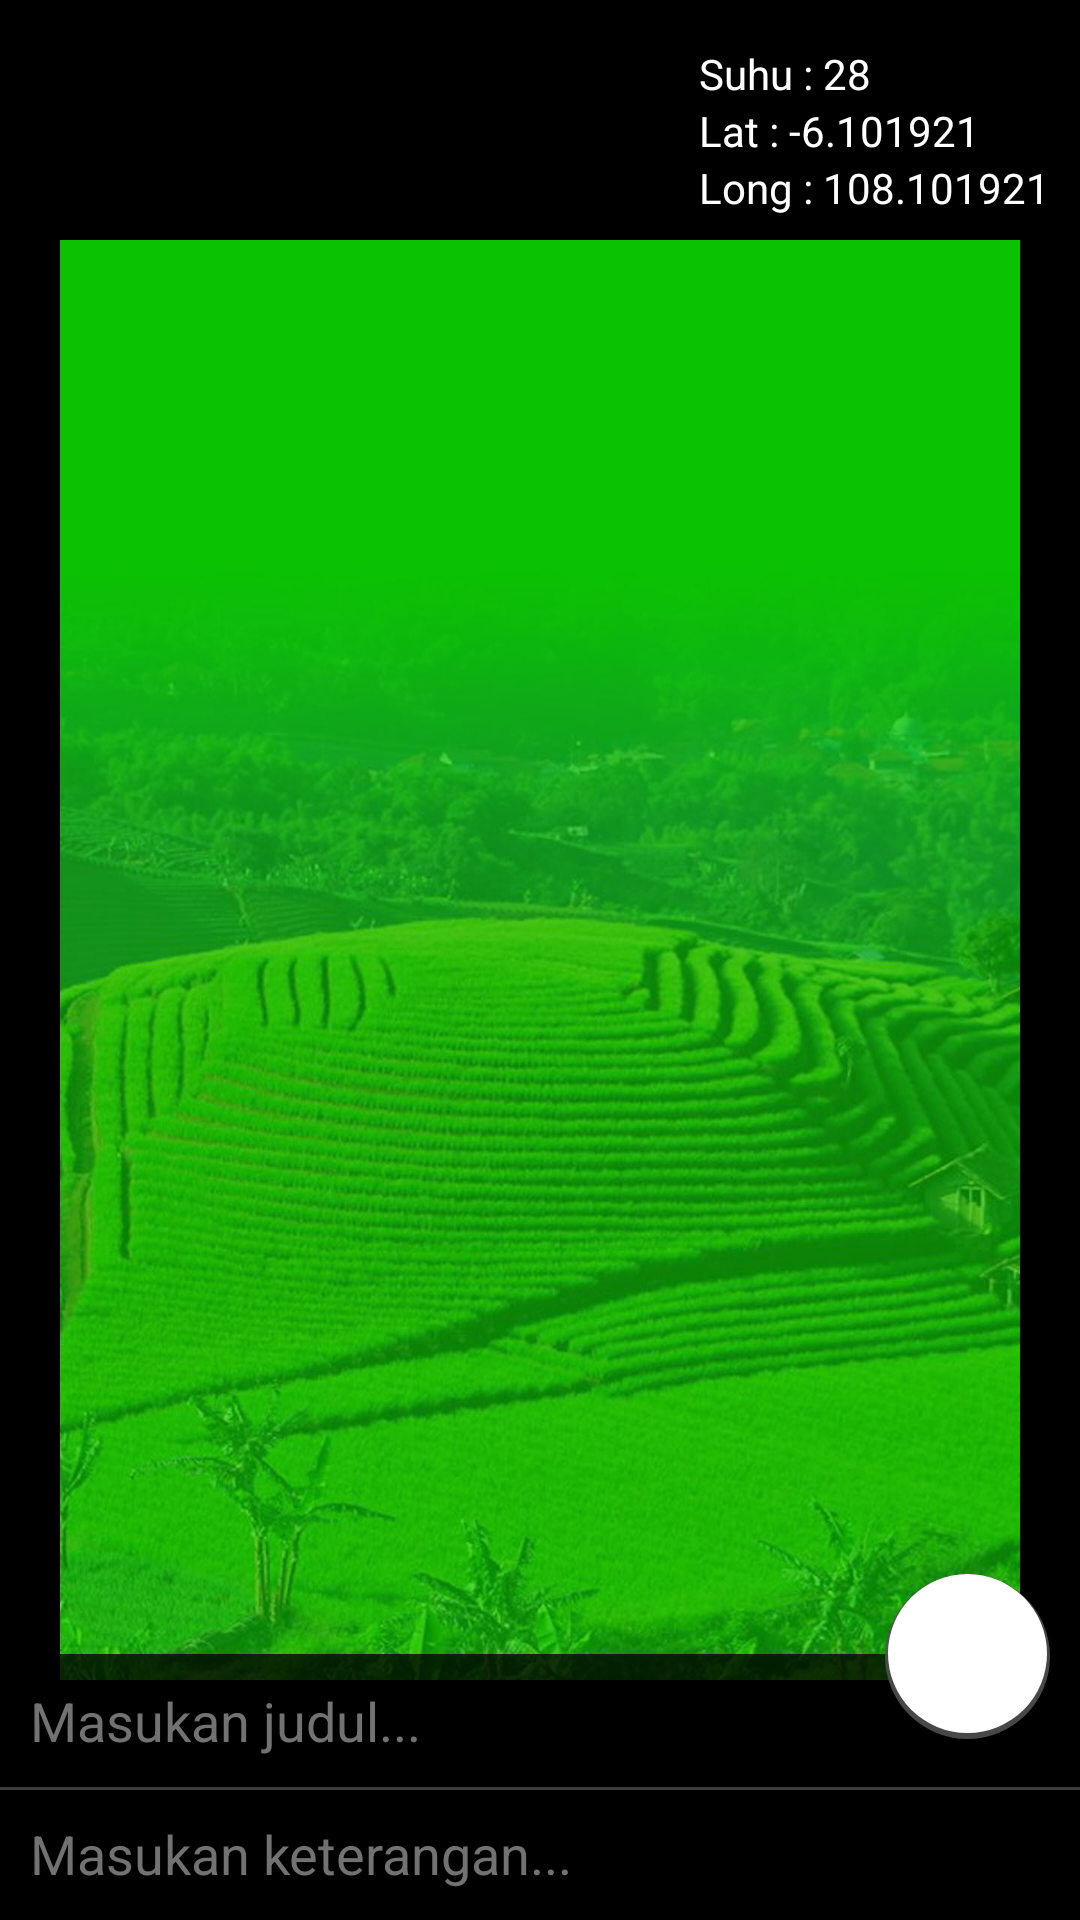

Here is an Android app screen rendered from its layout file. Give the layout XML and the strings, colors and styles it references.
<!-- AndroidManifest.xml: application theme AppTheme -->
<!-- res/layout/activity_add_documentation.xml -->
<?xml version="1.0" encoding="utf-8"?>
<RelativeLayout xmlns:android="http://schemas.android.com/apk/res/android"
    xmlns:app="http://schemas.android.com/apk/res-auto"
    xmlns:tools="http://schemas.android.com/tools"
    android:layout_width="match_parent"
    android:layout_height="match_parent"
    android:background="@android:color/black"
    tools:context="com.anandarherdianto.dinas.AddDocumentationActivity">


        <ImageView
            android:id="@+id/imgPreview"
            android:layout_width="match_parent"
            android:layout_height="match_parent"
            android:layout_alignParentTop="true"
            android:layout_alignParentLeft="true"
            android:scaleType="center"
            android:src="@drawable/bg1" />


        <ImageButton
            android:id="@+id/btnBack"
            android:layout_width="30dp"
            android:layout_height="30dp"
            android:layout_alignParentLeft="true"
            android:layout_alignParentTop="true"
            android:layout_margin="10dp"
            android:background="@android:color/transparent"
            android:src="@drawable/ic_arrow_back_white_24dp" />

        <RelativeLayout
            android:id="@+id/frmInfo"
            android:layout_width="wrap_content"
            android:layout_height="wrap_content"
            android:layout_margin="10dp"
            android:paddingTop="5dp"
            android:layout_alignParentRight="true"
            android:layout_alignParentTop="true"
            android:gravity="right">

            <TextView
                android:id="@+id/txtTemp"
                android:layout_width="wrap_content"
                android:layout_height="wrap_content"
                android:text="Suhu : 28"
                android:textColor="@color/colorWhite" />

            <TextView
                android:id="@+id/txtLat"
                android:layout_below="@id/txtTemp"
                android:layout_width="wrap_content"
                android:layout_height="wrap_content"
                android:text="Lat : -6.101921"
                android:textColor="@color/colorWhite" />

            <TextView
                android:id="@+id/txtLong"
                android:layout_below="@id/txtLat"
                android:layout_width="wrap_content"
                android:layout_height="wrap_content"
                android:text="Long : 108.101921"
                android:textColor="@color/colorWhite" />

        </RelativeLayout>

        <RelativeLayout
            android:id="@+id/frmInput"
            android:layout_width="match_parent"
            android:layout_height="wrap_content"
            android:layout_alignParentBottom="true"
            android:layout_alignParentLeft="true">

            <EditText
                android:id="@+id/txtTitle"
                android:layout_width="match_parent"
                android:layout_height="wrap_content"
                android:background="#c3000000"
                android:hint="Masukan judul..."
                android:inputType="textPersonName"
                android:paddingBottom="10dp"
                android:paddingLeft="10dp"
                android:paddingTop="10dp"
                android:textColor="@color/colorWhite"
                android:textColorHint="#737272" />

            <View
                android:layout_width="match_parent"
                android:layout_height="1dp"
                android:layout_below="@id/txtTitle"
                android:background="#fff" />

            <EditText
                android:id="@+id/txtNote"
                android:layout_width="match_parent"
                android:layout_height="wrap_content"
                android:layout_below="@id/txtTitle"
                android:background="#c3000000"
                android:hint="Masukan keterangan..."
                android:inputType="textMultiLine"
                android:minLines="1"
                android:maxLines="6"
                android:paddingBottom="10dp"
                android:paddingLeft="10dp"
                android:paddingTop="10dp"
                android:scrollbars="vertical"
                android:textColor="@color/colorWhite"
                android:textColorHint="#737272" />

        </RelativeLayout>

        <ImageButton
            android:id="@+id/btnSend"
            android:layout_width="55dp"
            android:layout_height="55dp"
            android:layout_alignParentRight="true"
            android:layout_alignTop="@+id/frmInput"
            android:layout_marginRight="10dp"
            android:layout_marginTop="-27dp"
            android:background="@drawable/circle_btn_bg"
            android:src="@drawable/ic_check_24dp" />


</RelativeLayout>
<!-- resources referenced by this layout -->
<resources>
  <color name="colorWhite">#FFFFFF</color>
  <!-- drawable bg1: jpg bitmap (drawable-xxxhdpi, 215219 bytes) -->
  <!-- drawable circle_btn_bg (drawable) -->
  <?xml version="1.0" encoding="utf-8"?>
  <layer-list xmlns:android="http://schemas.android.com/apk/res/android">
      <item >
          <shape
              android:shape="oval">
              <solid android:color="#e3515151" />
          </shape>
      </item>
      <item android:right="1dp" android:left="1dp" android:bottom="2dp">
          <shape
              android:shape="oval">
              <solid android:color="@android:color/white"/>
          </shape>
      </item>
  </layer-list>
  <style name="AppTheme" parent="Theme.AppCompat.Light.DarkActionBar">
          
          <item name="colorPrimary">@color/colorPrimary</item>
          <item name="colorPrimaryDark">@color/colorPrimaryDark</item>
          <item name="colorAccent">@color/colorAccent</item>
      </style>
  <color name="colorPrimary">#198100</color>
  <color name="colorPrimaryDark">#303F9F</color>
  <color name="colorAccent">#FF4081</color>
</resources>
